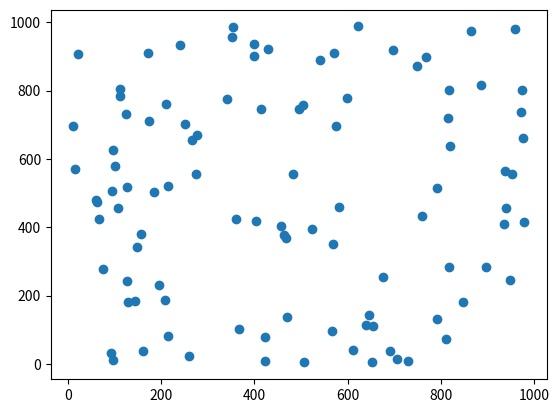

Here is the Python script that generated this plot:
# matplotlib is fucking awesome.

from numpy.random import randint
import matplotlib.pyplot as plt

# Sample 1000 random values to create a scatterplot
x = randint(low=1, high=1000, size=100)
y = randint(low=1, high=1000, size=100)

# This will show nothing in a Jupyter Notebook
plt.scatter(x, y)
plt.show()

# NOTE! in colab looks like the matplotlib doesn't do anything
# Seems that it is useful in Jupityr notebooks.
# Let the magic happen!
# %matplotlib inline
# plt.scatter(x, y)
# plt.show()
